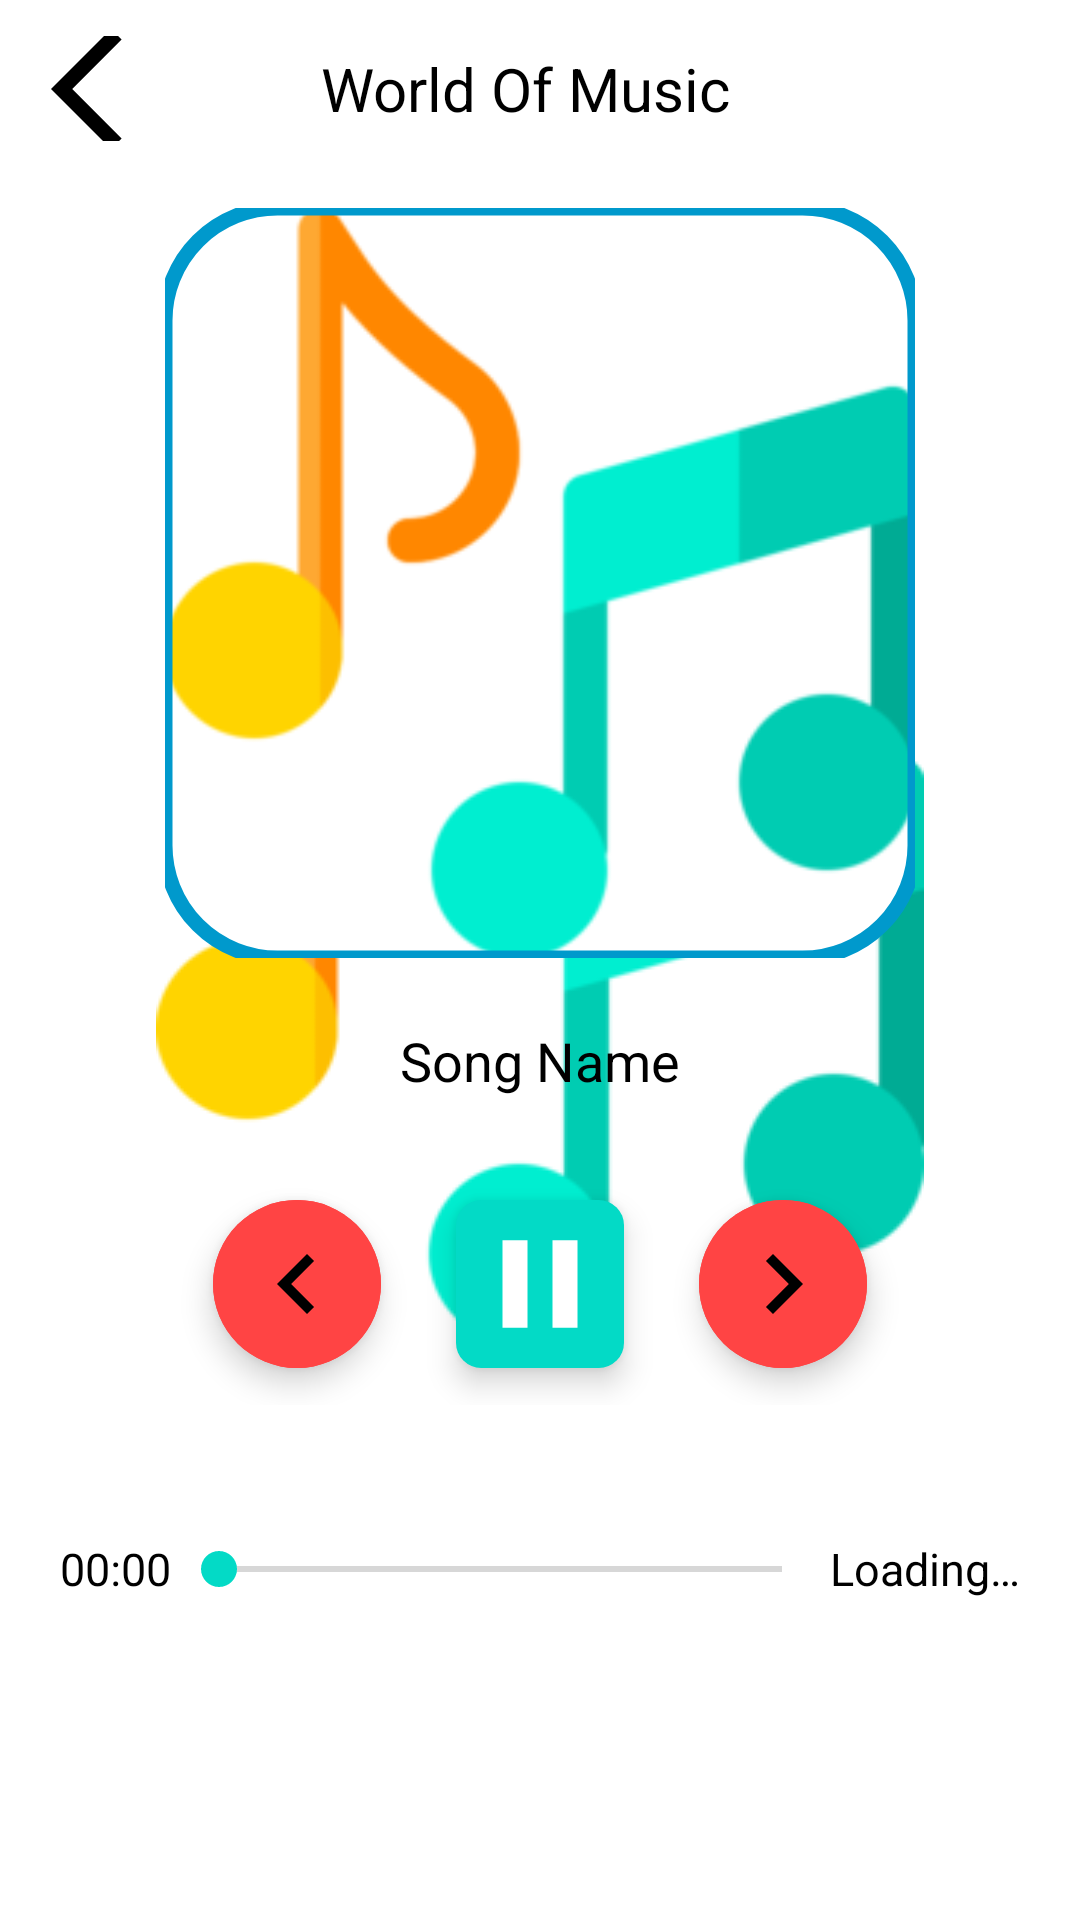

Layout XML and referenced resources for this Android screen:
<!-- AndroidManifest.xml: application theme splash_screen -->
<!-- res/layout/activity_player.xml -->
<?xml version="1.0" encoding="utf-8"?>
<LinearLayout xmlns:android="http://schemas.android.com/apk/res/android"
    xmlns:app="http://schemas.android.com/apk/res-auto"
    xmlns:tools="http://schemas.android.com/tools"
    android:layout_width="match_parent"
    android:layout_height="match_parent"
    tools:context=".PlayerActivity"
    android:orientation="vertical"
    android:gravity="center_horizontal">


    <LinearLayout
        android:layout_width="match_parent"
        android:layout_height="wrap_content"
        android:orientation="horizontal"
        android:gravity="center"
        android:layout_weight="1">


        <ImageButton
            android:id="@+id/backBtnPA"
            android:layout_width="wrap_content"
            android:layout_height="35dp"
            android:layout_marginStart="5dp"
            android:background="@android:color/transparent"
            android:contentDescription="@string/back_btn"
            android:src="@drawable/back_icon"
            app:tint="@color/black"
            tools:ignore="TouchTargetSizeCheck" />


        <TextView
            android:layout_width="0dp"
            android:layout_height="match_parent"
            android:textColor="@color/black"
            android:textSize="20sp"
            android:text="@string/world_of_music"
            android:gravity="center"
            android:layout_weight="1"
            tools:ignore="NestedWeights" />


        <ImageButton
            android:id="@+id/favoriteBtnPA"
            android:layout_width="wrap_content"
            android:layout_height="match_parent"
            android:layout_marginEnd="15dp"
            android:background="@android:color/transparent"
            android:contentDescription="@string/favorite_empty_btn"
            android:minWidth="48dp"
            android:src="@drawable/favorite_empty_icon"
            app:tint="@android:color/holo_red_light" />

    </LinearLayout>


    <com.google.android.material.imageview.ShapeableImageView
        android:id="@+id/songImagePA"
        android:layout_width="250dp"
        android:layout_height="250dp"
        android:layout_margin="10dp"
        android:src="@drawable/splash_screen"
        tools:ignore="ImageContrastCheck"
        app:shapeAppearanceOverlay="@style/curved"
        app:strokeColor="@color/cool_blue"
        app:strokeWidth="5dp"/>


    <TextView
        android:id="@+id/songNamePA"
        android:layout_width="match_parent"
        android:layout_height="wrap_content"
        android:layout_marginHorizontal="20dp"
        android:text="@string/song_name"
        android:textSize="18sp"
        android:textColor="@color/black"
        android:gravity="center"
        android:layout_weight="1"/>


    <LinearLayout
        android:layout_width="match_parent"
        android:layout_height="wrap_content"
        android:orientation="horizontal"
        android:layout_margin="10dp"
        android:gravity="center"
        android:layout_weight="1">


        <com.google.android.material.floatingactionbutton.ExtendedFloatingActionButton
            android:id="@+id/previousBtn"
            android:layout_width="wrap_content"
            android:layout_height="wrap_content"
            app:icon="@drawable/previous_icon"
            android:backgroundTint="@android:color/holo_red_light"
            android:contentDescription="@string/previous_btn"
            app:iconSize="40dp"/>


        <com.google.android.material.floatingactionbutton.ExtendedFloatingActionButton
            android:id="@+id/playPauseBtnPA"
            android:layout_width="wrap_content"
            android:layout_height="wrap_content"
            app:icon="@drawable/pause_icon"
            android:contentDescription="@string/pause_or_play_btn"
            app:iconSize="50dp"
            android:layout_marginHorizontal="25dp"
            app:shapeAppearanceOverlay="@style/curved"
            app:iconTint="@color/white"/>


        <com.google.android.material.floatingactionbutton.ExtendedFloatingActionButton
            android:id="@+id/nextBtn"
            android:layout_width="wrap_content"
            android:layout_height="wrap_content"
            app:icon="@drawable/next_icon"
            android:contentDescription="@string/next_btn"
            android:backgroundTint="@android:color/holo_red_light"
            app:iconSize="40dp"/>

    </LinearLayout>


    <LinearLayout
        android:layout_width="match_parent"
        android:layout_height="25dp"
        android:orientation="horizontal"
        android:layout_margin="20dp"
        android:layout_weight="1">
        
        <TextView
            android:id="@+id/tvSeekbarStart"
            android:layout_width="wrap_content"
            android:layout_height="wrap_content"
            android:textColor="@color/black"
            android:textSize="15sp"
            android:text="@string/start_tv"
            android:layout_gravity="center"/>
        
        <androidx.appcompat.widget.AppCompatSeekBar
            android:id="@+id/seekbarPA"
            android:layout_width="0dp"
            android:layout_height="match_parent"
            android:layout_weight="1"
            tools:ignore="NestedWeights" />

        <TextView
            android:id="@+id/tvSeekbarEnd"
            android:layout_width="wrap_content"
            android:layout_height="wrap_content"
            android:textColor="@color/black"
            android:textSize="15sp"
            android:text="@string/end_tv"
            android:layout_gravity="center"/>
        
    </LinearLayout>


    <LinearLayout
        android:layout_width="match_parent"
        android:layout_height="wrap_content"
        android:orientation="horizontal"
        android:layout_weight="1">

        <ImageButton
            android:id="@+id/repeatBtnPa"
            android:layout_width="wrap_content"
            android:layout_height="wrap_content"
            android:layout_marginEnd="5dp"
            android:layout_weight="1"
            android:background="@android:color/transparent"
            android:contentDescription="@string/repeat_btn"
            android:minHeight="48dp"
            android:src="@drawable/repeat_icon"
            app:tint="?attr/themeColor"
            tools:ignore="NestedWeights" />

        <ImageButton
            android:id="@+id/equalizerBtnPA"
            android:layout_width="wrap_content"
            android:layout_height="wrap_content"
            android:layout_marginEnd="5dp"
            android:layout_weight="1"
            android:background="@android:color/transparent"
            android:contentDescription="@string/equalizer_btn"
            android:minHeight="48dp"
            android:src="@drawable/equalizer_icon"
            app:tint="?attr/themeColor" />

        <ImageButton
            android:id="@+id/timerBtnPA"
            android:layout_width="wrap_content"
            android:layout_height="wrap_content"
            android:layout_marginEnd="5dp"
            android:layout_weight="1"
            android:background="@android:color/transparent"
            android:contentDescription="@string/timer_btn"
            android:minHeight="48dp"
            android:src="@drawable/timer_icon"
            app:tint="?attr/themeColor" />

        <ImageButton
            android:id="@+id/shareBtnPA"
            android:layout_width="wrap_content"
            android:layout_height="wrap_content"
            android:layout_marginEnd="5dp"
            android:layout_weight="1"
            android:background="@android:color/transparent"
            android:contentDescription="@string/share_btn"
            android:minHeight="48dp"
            android:src="@drawable/share_icon"
            app:tint="?attr/themeColor" />

    </LinearLayout>

</LinearLayout>
<!-- resources referenced by this layout -->
<resources>
  <color name="black">#FF000000</color>
  <color name="cool_blue">@android:color/holo_blue_dark</color>
  <color name="white">#FFFFFFFF</color>
  <!-- drawable back_icon (drawable) -->
  <vector android:autoMirrored="true" android:height="48dp"
      android:tint="#000000" android:viewportHeight="24"
      android:viewportWidth="24" android:width="48dp" xmlns:android="http://schemas.android.com/apk/res/android">
      <path android:fillColor="@android:color/white" android:pathData="M17.77,3.77l-1.77,-1.77l-10,10l10,10l1.77,-1.77l-8.23,-8.23z"/>
  </vector>
  <!-- drawable equalizer_icon (drawable) -->
  <vector android:autoMirrored="true" android:height="24dp"
      android:tint="#000000" android:viewportHeight="24"
      android:viewportWidth="24" android:width="24dp" xmlns:android="http://schemas.android.com/apk/res/android">
      <path android:fillColor="@android:color/white" android:pathData="M7,18h2L9,6L7,6v12zM11,22h2L13,2h-2v20zM3,14h2v-4L3,10v4zM15,18h2L17,6h-2v12zM19,10v4h2v-4h-2z"/>
  </vector>
  <!-- drawable next_icon (drawable) -->
  <vector android:autoMirrored="true" android:height="30dp"
      android:viewportHeight="24"
      android:viewportWidth="24" android:width="30dp" xmlns:android="http://schemas.android.com/apk/res/android">
      <path android:fillColor="@android:color/white" android:pathData="M10,6L8.59,7.41 13.17,12l-4.58,4.59L10,18l6,-6z"/>
  </vector>
  <!-- drawable pause_icon (drawable) -->
  <vector android:autoMirrored="true" android:height="50dp"
      android:tint="#000000" android:viewportHeight="24"
      android:viewportWidth="24" android:width="50dp" xmlns:android="http://schemas.android.com/apk/res/android">
      <path android:fillColor="@android:color/white" android:pathData="M6,19h4L10,5L6,5v14zM14,5v14h4L18,5h-4z"/>
  </vector>
  <!-- drawable previous_icon (drawable) -->
  <vector android:autoMirrored="true" android:height="30dp"
      android:viewportHeight="24"
      android:viewportWidth="24" android:width="30dp" xmlns:android="http://schemas.android.com/apk/res/android">
      <path android:fillColor="@android:color/white" android:pathData="M15.41,7.41L14,6l-6,6 6,6 1.41,-1.41L10.83,12z"/>
  </vector>
  <!-- drawable splash_screen (drawable) -->
  <?xml version="1.0" encoding="utf-8"?>
  <layer-list xmlns:android="http://schemas.android.com/apk/res/android">
      <item android:drawable="@color/white" />
      <item android:drawable="@drawable/music_player_icon" android:gravity="center" />
  </layer-list>
  <!-- drawable timer_icon (drawable) -->
  <vector android:autoMirrored="true" android:height="24dp"
      android:tint="#000000" android:viewportHeight="24"
      android:viewportWidth="24" android:width="24dp" xmlns:android="http://schemas.android.com/apk/res/android">
      <path android:fillColor="@android:color/white" android:pathData="M9,1h6v2h-6z"/>
      <path android:fillColor="@android:color/white" android:pathData="M19.03,7.39l1.42,-1.42c-0.43,-0.51 -0.9,-0.99 -1.41,-1.41l-1.42,1.42C16.07,4.74 14.12,4 12,4c-4.97,0 -9,4.03 -9,9c0,4.97 4.02,9 9,9s9,-4.03 9,-9C21,10.88 20.26,8.93 19.03,7.39zM13,14h-2V8h2V14z"/>
  </vector>
  <string name="back_btn">Go back</string>
  <string name="end_tv">Loading…</string>
  <string name="equalizer_btn">Equalizer</string>
  <string name="favorite_empty_btn">Favorite icon</string>
  <string name="next_btn">Next</string>
  <string name="pause_or_play_btn">Pause or Play</string>
  <string name="previous_btn">Previous</string>
  <string name="repeat_btn">Repeat</string>
  <string name="share_btn">Share</string>
  <string name="song_name">Song Name</string>
  <string name="start_tv">00:00</string>
  <string name="timer_btn">Timer</string>
  <string name="world_of_music">World Of Music</string>
  <style name="curved">
          <item name="cornerSize">15%</item>
      </style>
  <style name="splash_screen" parent="Theme.MaterialComponents.Light.NoActionBar">
          <item name="android:windowBackground">@drawable/splash_screen</item>
      </style>
</resources>
